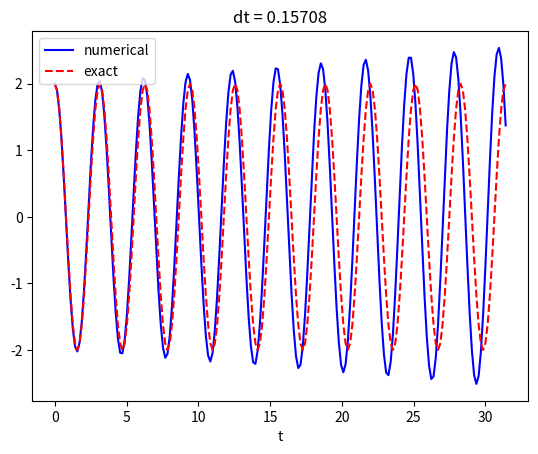
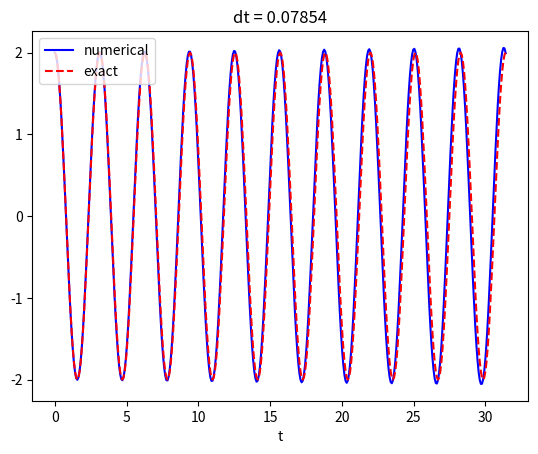
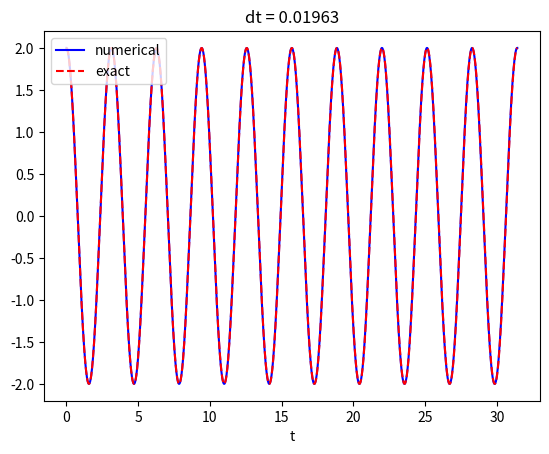
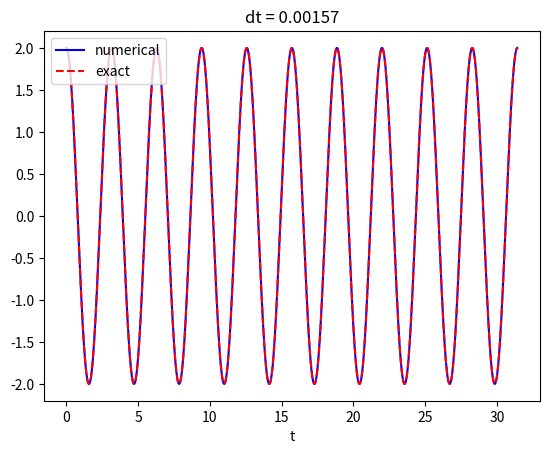

Reproduce these figures in Python, in order.
#!/usr/bin/env python
from numpy import zeros, linspace, pi, cos
import matplotlib.pyplot as plt
from matplotlib.backends.backend_pdf import PdfPages

pp = PdfPages("osc_Heun.pdf")
print("Setup Complete")


def osc_Heun(X_0, omega, dt, T):
    N_t = int(round(T / dt))
    u = zeros(N_t + 1)
    v = zeros(N_t + 1)
    t = linspace(0, N_t * dt, N_t + 1)

    # Initial condition
    u[0] = X_0
    v[0] = 0

    # Step equations forward in time
    for n in range(N_t):
        u_star = u[n] + dt * v[n]
        v_star = v[n] - dt * omega**2 * u[n]
        u[n + 1] = u[n] + 0.5 * dt * (v[n] + v_star)
        v[n + 1] = v[n] - 0.5 * dt * omega**2 * (u[n] + u_star)
    return u, v, t


def demo():
    omega = 2
    P = 2 * pi / omega
    dts = (P / 20, P / 40, P / 160, P / 2000)
    T = 10 * P
    X_0 = 2
    for dt in dts:
        u, v, t = osc_Heun(X_0, omega, dt, T)

        l1, l2 = plt.plot(t, u, "b-", t, X_0 * cos(omega * t), "r--")
        plt.legend((l1, l2), ("numerical", "exact"), loc="upper left")
        plt.xlabel("t")
        plt.title(f"dt = {dt:.5f}")
        pp.savefig()
        plt.clf()


if __name__ == "__main__":
    demo()
    pp.close()
